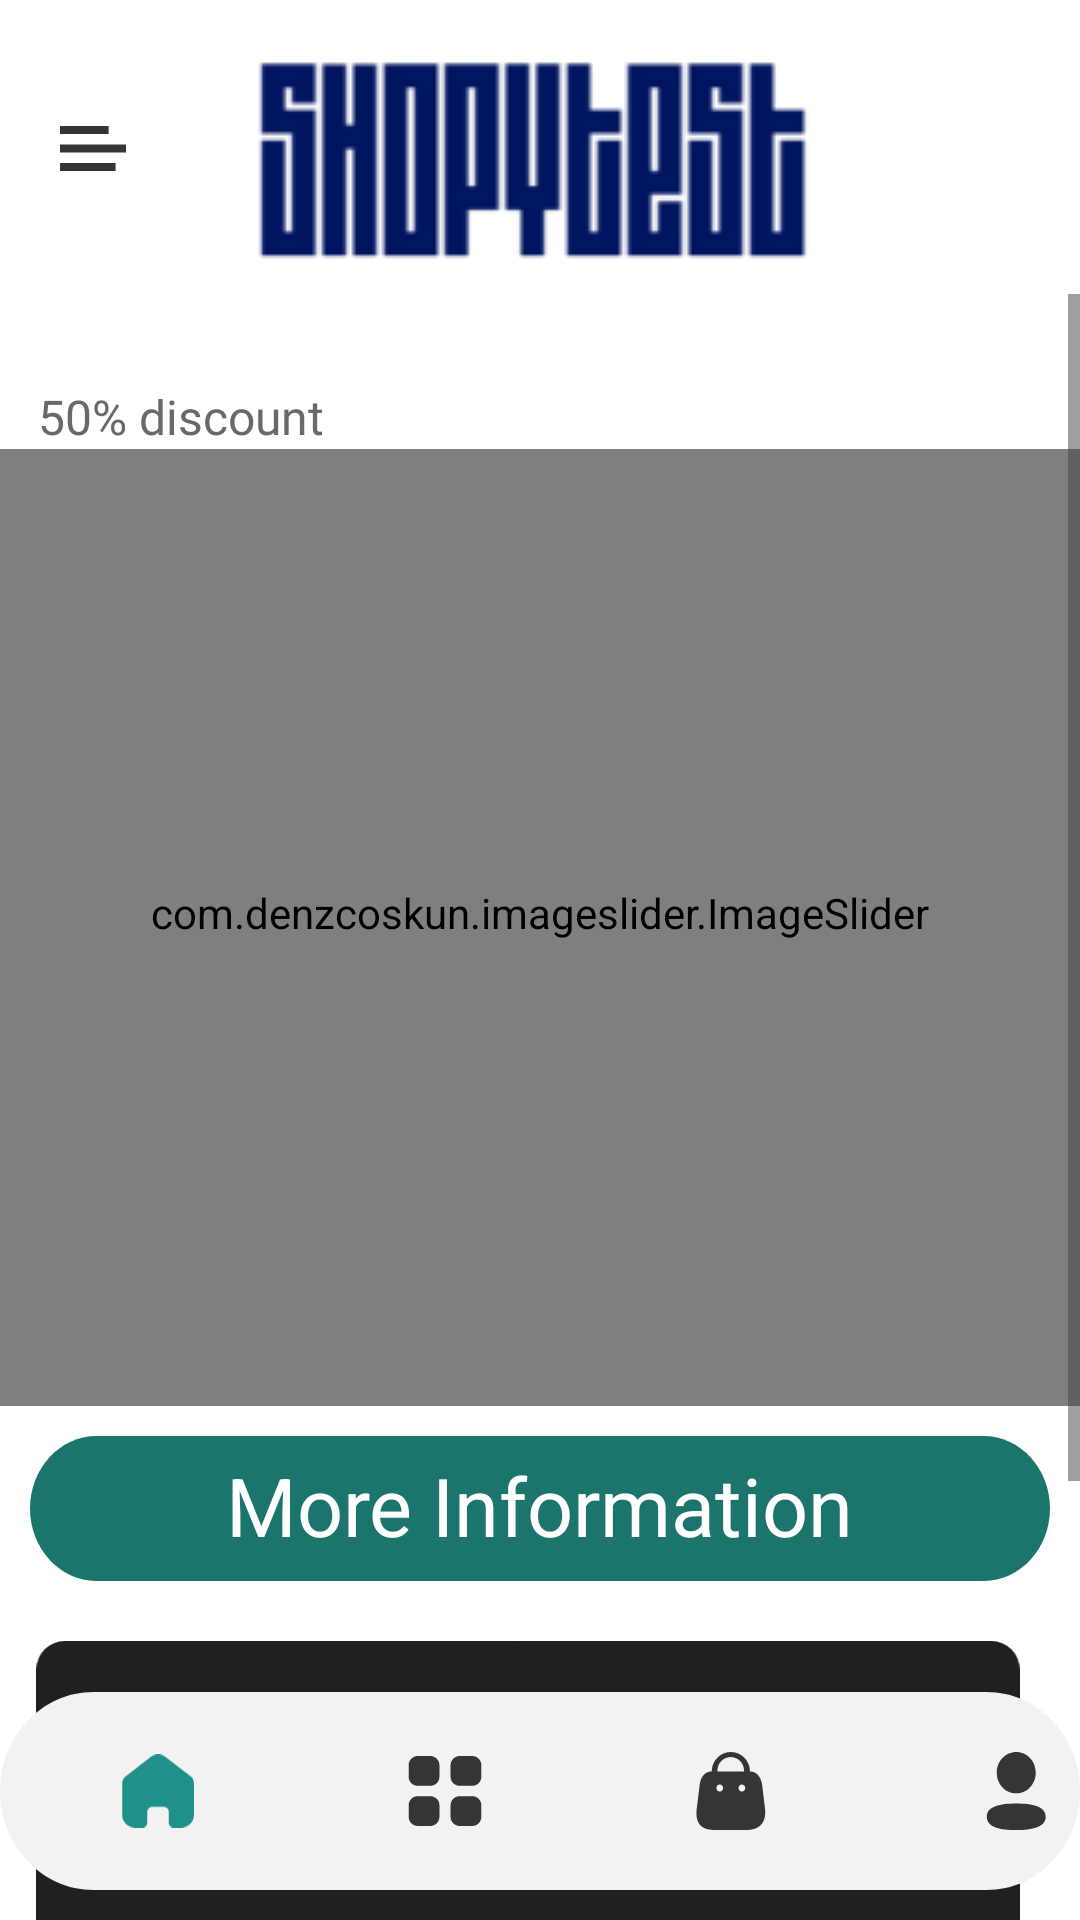

Write the Android layout XML for this screen, with the resource values it uses.
<!-- AndroidManifest.xml: application theme Theme.ShopyTest -->
<!-- res/layout/activity_inicio.xml -->
<?xml version="1.0" encoding="utf-8"?>
<RelativeLayout xmlns:android="http://schemas.android.com/apk/res/android"
    xmlns:app="http://schemas.android.com/apk/res-auto"
    android:id="@+id/iniciolayout"
    android:layout_width="match_parent"
    android:layout_height="match_parent"
    android:clipToOutline="true"
    android:background="#FFFFFF">

    <ImageView
        android:id="@+id/logoshopy"
        android:layout_width="wrap_content"
        android:layout_height="wrap_content"
        android:layout_centerHorizontal="true"
        android:layout_alignParentTop="true"
        android:layout_marginTop="12dp"
        android:src="@drawable/image_2" />

    <com.google.android.material.imageview.ShapeableImageView
        android:id="@+id/logo"
        android:layout_width="46dp"
        android:layout_height="47dp"
        android:layout_alignParentEnd="true"
        android:layout_margin="30dp"
        android:layout_alignParentTop="true"
        android:layout_marginTop="31dp"
        android:background="@drawable/logo_default"
        android:scaleType="centerCrop"
        app:shapeAppearanceOverlay="@style/imagenredonde"
        />



    <ImageView
        android:id="@+id/categorias"
        android:layout_width="22dp"
        android:layout_height="15dp"
        android:layout_alignParentStart="true"
        android:layout_marginStart="20dp"
        android:layout_alignParentTop="true"
        android:layout_marginTop="42dp"
        android:background="@drawable/categorias"
        />



    <ScrollView
        android:id="@+id/scroll"
        android:paddingTop="5dp"
        android:layout_width="match_parent"
        android:layout_height="match_parent"
        android:layout_below="@+id/logoshopy">

        <RelativeLayout
            android:layout_width="match_parent"
            android:layout_height="wrap_content"
            android:paddingTop="20dp">


    <TextView
        android:id="@+id/descuento"
        android:layout_width="wrap_content"
        android:layout_height="wrap_content"
        android:layout_alignParentStart="true"
        android:layout_marginStart="12.79dp"
        android:layout_alignParentTop="true"
        android:paddingTop="10dp"
        android:text="@string/prendascondescuentoinicio"
        android:fontFamily="@font/poppins"
        android:textAppearance="@style/descuento_d"
        android:gravity="top"
        />

    <com.denzcoskun.imageslider.ImageSlider
        android:id="@+id/pasarimagenes"
        android:layout_width="371.3dp"
        android:layout_height="319.11dp"
        android:layout_centerHorizontal="true"
        android:layout_below="@+id/descuento"
        app:iss_period="1000"
        app:iss_auto_cycle="true"
        app:iss_delay="1000"
        android:background="@drawable/prendas"
        app:iss_corner_radius="20"
        android:paddingBottom="10dp">

    </com.denzcoskun.imageslider.ImageSlider>


      <View
        android:id="@+id/botonMasInformacion"
        android:layout_width="wrap_content"
        android:layout_height="48.31dp"
        android:layout_centerHorizontal="true"
          android:layout_margin="10dp"
        android:layout_below="@id/pasarimagenes"
        android:background="@drawable/masinformacion"
        />

    <TextView
        android:id="@+id/mas_informa"
        android:layout_width="wrap_content"
        android:layout_height="wrap_content"
        android:layout_centerHorizontal="true"
        android:layout_marginTop="15dp"
        android:layout_below="@id/pasarimagenes"
        android:text="@string/botonmasinformaciontextoinicio"
        android:textAppearance="@style/mas_informa"
        android:gravity="top"
        />

            <ImageView
                android:id="@+id/imagen1"
                android:layout_width="185dp"
                android:layout_height="180dp"
                android:layout_alignParentStart="true"
                android:layout_marginStart="7dp"
                android:layout_below="@id/botonMasInformacion"
                android:src="@drawable/prendas"
                android:paddingTop="10dp"
                />

            <TextView
                android:id="@+id/nombreprenda1"
                android:layout_width="142dp"
                android:layout_height="18dp"
                android:layout_alignParentStart="true"
                android:layout_marginStart="15dp"
                android:layout_below="@+id/imagen1"
                android:text="@string/nombreprenda1"
                android:fontFamily="@font/intersemibold"
                android:textAppearance="@style/nombreprenda1"
                android:gravity="top"
                />

            <TextView
                android:id="@+id/precioprenda1"
                android:layout_width="62dp"
                android:layout_height="22dp"
                android:layout_alignParentStart="true"
                android:layout_marginStart="15dp"
                android:layout_below="@id/nombreprenda1"
                android:text="@string/precioprenda1"
                android:textAppearance="@style/precioprenda1"
                android:fontFamily="@font/intersemibold"
                android:gravity="top"
                />

            <ImageView
                android:id="@+id/imagen2"
                android:layout_width="185dp"
                android:layout_height="180dp"
                android:layout_alignParentEnd="true"
                android:layout_marginEnd="15dp"
                android:layout_below="@id/botonMasInformacion"
                android:src="@drawable/prendas"
                android:paddingTop="10dp"
                />

            <TextView
                android:id="@+id/nombreprenda2"
                android:layout_width="wrap_content"
                android:layout_height="wrap_content"
                android:layout_alignParentEnd="true"
                android:layout_marginEnd="112dp"
                android:layout_below="@+id/imagen1"
                android:text="@string/nombreprenda1"
                android:fontFamily="@font/intersemibold"
                android:textAppearance="@style/nombreprenda1"
                android:gravity="top"
                />

            <TextView
                android:id="@+id/precioprenda2"
                android:layout_width="wrap_content"
                android:layout_height="wrap_content"
                android:layout_alignParentEnd="true"
                android:layout_marginEnd="140dp"
                android:layout_below="@id/nombreprenda1"
                android:text="@string/precioprenda1"
                android:textAppearance="@style/precioprenda1"
                android:fontFamily="@font/intersemibold"
                android:gravity="top"
                />

            <TextView
                android:id="@+id/espacioblanco"
                android:layout_width="match_parent"
                android:layout_height="85dp"
                android:gravity="top"
                android:layout_below="@+id/precioprenda1"
                />

        </RelativeLayout>




    </ScrollView>

    <View
        android:id="@+id/barracategorias"
        android:layout_width="match_parent"
        android:layout_height="66dp"
        android:layout_alignParentBottom="true"
        android:layout_marginBottom="10dp"
        android:background="@drawable/frame_19"
        android:elevation="5dp" />

    <LinearLayout
        android:layout_width="match_parent"
        android:layout_height="wrap_content"
        android:layout_alignParentBottom="true"
        android:orientation="horizontal"
        android:layout_marginBottom="30dp"
        android:gravity="center_vertical"
        android:translationZ="10dp">

        <ImageView
            android:id="@+id/icono_home"
            android:layout_width="25.45dp"
            android:layout_height="26dp"
            android:layout_marginStart="40dp"
            android:src="@drawable/homeg" />

        <ImageView
            android:id="@+id/icono_categorias"
            android:layout_width="25.45dp"
            android:layout_height="26dp"
            android:layout_marginStart="70dp"
            android:src="@drawable/categoryb" />

        <ImageView
            android:id="@+id/icono_carrito"
            android:layout_width="25.45dp"
            android:layout_height="26dp"
            android:layout_marginStart="70dp"
            android:src="@drawable/carrito" />

        <ImageView
            android:id="@+id/icono_perfilbarra"
            android:layout_width="25.45dp"
            android:layout_height="26dp"
            android:layout_marginStart="70dp"
            android:src="@drawable/profileb" />
    </LinearLayout>







</RelativeLayout>
<!-- resources referenced by this layout -->
<resources>
  <!-- drawable categorias (drawable) -->
  <vector xmlns:android="http://schemas.android.com/apk/res/android"
      android:width="22dp"
      android:height="17dp"
      android:viewportWidth="22"
      android:viewportHeight="17">
    <path
        android:pathData="M0,1.5L16.211,1.5"
        android:strokeWidth="3"
        android:fillColor="#00000000"
        android:strokeColor="#353535"/>
    <path
        android:pathData="M0,8.5L22,8.5"
        android:strokeWidth="3"
        android:fillColor="#00000000"
        android:strokeColor="#353535"/>
    <path
        android:pathData="M0,15.5H18.526"
        android:strokeWidth="3"
        android:fillColor="#00000000"
        android:strokeColor="#353535"/>
  </vector>
  <!-- drawable frame_19 (drawable) -->
  <?xml version="1.0" encoding="utf-8"?>
  <vector
      xmlns:android="http://schemas.android.com/apk/res/android"
      xmlns:aapt="http://schemas.android.com/aapt"
      android:width="381.8dp"
      android:height="66dp"
      android:viewportWidth="381.8"
      android:viewportHeight="66"
      >
      <group>
          <clip-path
              android:pathData="M33 0H348.799C367.024 0 381.799 14.7746 381.799 33C381.799 51.2254 367.024 66 348.799 66H33C14.7746 66 0 51.2254 0 33C0 14.7746 14.7746 0 33 0Z"
              />
          <path
              android:pathData="M0 0V66H381.799V0"
              android:fillColor="#F2F2F2"
              />
      </group>
  </vector>
  <!-- drawable prendas (drawable) -->
  <vector xmlns:android="http://schemas.android.com/apk/res/android"
      android:width="185dp"
      android:height="180dp"
      android:viewportWidth="185"
      android:viewportHeight="180">
    <path
        android:pathData="M10,0L175,0A10,10 0,0 1,185 10L185,170A10,10 0,0 1,175 180L10,180A10,10 0,0 1,0 170L0,10A10,10 0,0 1,10 0z"
        android:fillColor="#202020"/>
  </vector>
  <!-- drawable profileb (drawable) -->
  <vector xmlns:android="http://schemas.android.com/apk/res/android"
      android:width="21dp"
      android:height="26dp"
      android:viewportWidth="21"
      android:viewportHeight="26">
    <path
        android:pathData="M10.421,17.126C15.743,17.126 20.234,18.043 20.234,21.579C20.234,25.116 15.713,26 10.421,26C5.1,26 0.608,25.083 0.608,21.548C0.608,18.01 5.128,17.126 10.421,17.126ZM10.421,0C14.026,0 16.914,3.06 16.914,6.878C16.914,10.696 14.026,13.758 10.421,13.758C6.817,13.758 3.927,10.696 3.927,6.878C3.927,3.06 6.817,0 10.421,0Z"
        android:fillColor="#353535"/>
  </vector>
  <string name="botonmasinformaciontextoinicio">More Information</string>
  <string name="nombreprenda1">Nike Shoes</string>
  <string name="precioprenda1">54.99 €</string>
  <string name="prendascondescuentoinicio">50% discount</string>
  <style name="descuento_d">
          <item name="android:textSize">16sp</item>
          <item name="android:textColor">#696969</item>
      </style>
  <style name="imagenredonde">
          <item name="cornerFamily">rounded</item>
          <item name="cornerSize">50%</item>
      </style>
  <style name="mas_informa">
          <item name="android:textSize">27sp</item>
          <item name="android:textColor">#FFFFFF</item>
      </style>
  <style name="nombreprenda1">
          <item name="android:textSize">15sp</item>
          <item name="android:textColor">#3E3E3E</item>
      </style>
  <style name="precioprenda1">
          <item name="android:textSize">14sp</item>
          <item name="android:textColor">#11655D</item>
      </style>
  <style name="Theme.ShopyTest" parent="Base.Theme.ShopyTest" />
  <style name="Base.Theme.ShopyTest" parent="Theme.Material3.DayNight.NoActionBar">
          
          
      </style>
</resources>
